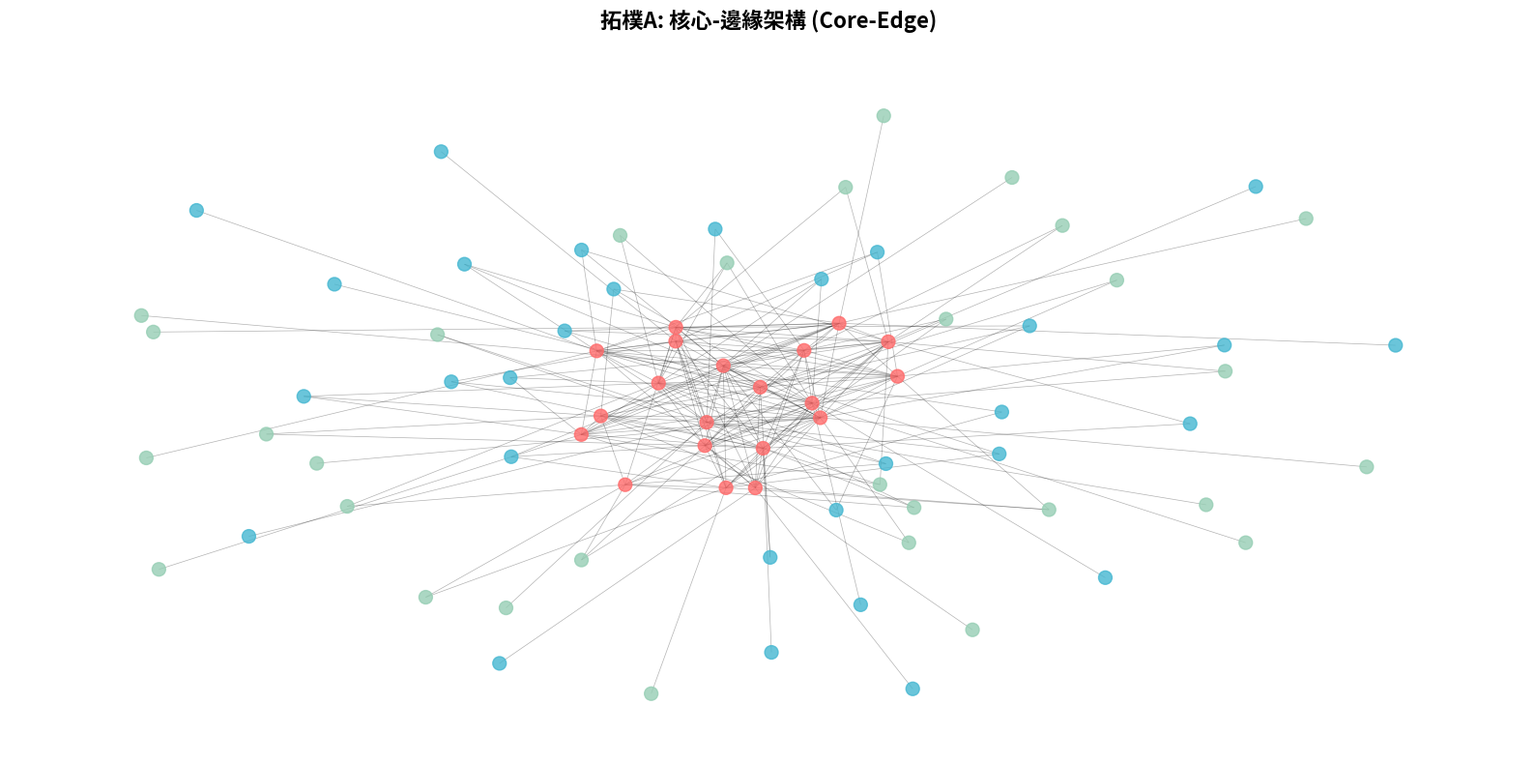

The script that saved this image: (Note: this script raises an exception after producing the figure.)
"""
生成和可視化骨幹網路拓樸
用於驗證拓樸A和拓樸B的結構差異
"""

import numpy as np
import networkx as nx
import matplotlib.pyplot as plt
import json
from typing import Dict, Tuple, List
import random


def generate_core_edge_topology(num_nodes: int, num_edges: int, seed: int = 42) -> nx.Graph:
    """
    生成核心-邊緣架構拓樸 (拓樸A)
    
    Args:
        num_nodes: 總節點數 (80)
        num_edges: 目標連結數 (200)
        seed: 隨機種子
    
    Returns:
        NetworkX圖
    """
    random.seed(seed)
    np.random.seed(seed)
    
    # 核心和邊緣節點分配
    core_nodes = 20
    edge_nodes = num_nodes - core_nodes
    
    G = nx.Graph()
    G.add_nodes_from(range(num_nodes))
    
    # 標記節點類型
    for i in range(core_nodes):
        G.nodes[i]['type'] = 'core'
        G.nodes[i]['region'] = 0  # 核心區域
    
    for i in range(core_nodes, num_nodes):
        G.nodes[i]['type'] = 'edge'
        # 邊緣節點分配到region 1或2
        G.nodes[i]['region'] = 1 if i < (core_nodes + edge_nodes // 2) else 2
    
    edges_added = 0
    
    # 1. 核心節點間高度互連 (60%連通性)
    core_pairs = [(i, j) for i in range(core_nodes) for j in range(i+1, core_nodes)]
    core_target = int(len(core_pairs) * 0.6)
    core_edges = random.sample(core_pairs, min(core_target, len(core_pairs)))
    G.add_edges_from(core_edges)
    edges_added += len(core_edges)
    
    # 2. 每個邊緣節點連接到核心 (至少1個，平均2-3個)
    for edge_node in range(core_nodes, num_nodes):
        num_core_connections = random.randint(1, 3)
        core_targets = random.sample(range(core_nodes), num_core_connections)
        for core_target in core_targets:
            if not G.has_edge(edge_node, core_target):
                G.add_edge(edge_node, core_target)
                edges_added += 1
    
    # 3. 邊緣節點間稀疏連接 (15%連通性)
    edge_node_list = list(range(core_nodes, num_nodes))
    edge_pairs = [(i, j) for i in edge_node_list for j in edge_node_list if i < j]
    edge_target = int(len(edge_pairs) * 0.15)
    edge_edges = random.sample(edge_pairs, min(edge_target, len(edge_pairs)))
    
    for u, v in edge_edges:
        if edges_added >= num_edges:
            break
        if not G.has_edge(u, v):
            G.add_edge(u, v)
            edges_added += 1
    
    # 4. 確保連通性
    if not nx.is_connected(G):
        components = list(nx.connected_components(G))
        for i in range(len(components) - 1):
            node_a = random.choice(list(components[i]))
            node_b = random.choice(list(components[i + 1]))
            G.add_edge(node_a, node_b)
            edges_added += 1
    
    # 5. 調整到目標邊數
    while edges_added < num_edges:
        u = random.randint(0, num_nodes - 1)
        v = random.randint(0, num_nodes - 1)
        if u != v and not G.has_edge(u, v):
            G.add_edge(u, v)
            edges_added += 1
    
    print(f"✅ 核心-邊緣拓樸生成完成:")
    print(f"   - 節點數: {G.number_of_nodes()}")
    print(f"   - 連結數: {G.number_of_edges()}")
    print(f"   - 核心節點: {core_nodes}")
    print(f"   - 邊緣節點: {edge_nodes}")
    print(f"   - 平均度數: {2 * G.number_of_edges() / G.number_of_nodes():.2f}")
    
    return G


def generate_distributed_mesh_topology(num_nodes: int, num_edges: int, seed: int = 123) -> nx.Graph:
    """
    生成分散式網狀架構拓樸 (拓樸B)
    
    Args:
        num_nodes: 總節點數 (80)
        num_edges: 目標連結數 (200)
        seed: 隨機種子
    
    Returns:
        NetworkX圖
    """
    random.seed(seed)
    np.random.seed(seed)
    
    G = nx.Graph()
    G.add_nodes_from(range(num_nodes))
    
    # 將節點分配到3個區域
    nodes_per_region = num_nodes // 3
    
    for i in range(num_nodes):
        if i < nodes_per_region:
            G.nodes[i]['region'] = 0  # 北部
            G.nodes[i]['type'] = 'edge'
        elif i < 2 * nodes_per_region:
            G.nodes[i]['region'] = 1  # 中央
            G.nodes[i]['type'] = 'hub'
        else:
            G.nodes[i]['region'] = 2  # 南部
            G.nodes[i]['type'] = 'edge'
    
    edges_added = 0
    
    # 1. 每個區域內建立網狀連接
    for region in range(3):
        region_nodes = [n for n in G.nodes() if G.nodes[n]['region'] == region]
        
        # 區域內連接密度
        if region == 1:  # 中央區域密度較低
            density = 0.3
        else:  # 邊緣區域密度較高
            density = 0.4
        
        region_pairs = [(i, j) for i in region_nodes for j in region_nodes if i < j]
        target_edges = int(len(region_pairs) * density)
        selected_edges = random.sample(region_pairs, min(target_edges, len(region_pairs)))
        
        G.add_edges_from(selected_edges)
        edges_added += len(selected_edges)
    
    # 2. 建立跨區域連結 (15條專用連結)
    region_0_nodes = [n for n in G.nodes() if G.nodes[n]['region'] == 0]
    region_1_nodes = [n for n in G.nodes() if G.nodes[n]['region'] == 1]
    region_2_nodes = [n for n in G.nodes() if G.nodes[n]['region'] == 2]
    
    # Region 0 <-> Region 1
    for _ in range(5):
        u = random.choice(region_0_nodes)
        v = random.choice(region_1_nodes)
        if not G.has_edge(u, v):
            G.add_edge(u, v)
            edges_added += 1
    
    # Region 1 <-> Region 2
    for _ in range(5):
        u = random.choice(region_1_nodes)
        v = random.choice(region_2_nodes)
        if not G.has_edge(u, v):
            G.add_edge(u, v)
            edges_added += 1
    
    # Region 0 <-> Region 2 (直接連接)
    for _ in range(5):
        u = random.choice(region_0_nodes)
        v = random.choice(region_2_nodes)
        if not G.has_edge(u, v):
            G.add_edge(u, v)
            edges_added += 1
    
    # 3. 確保連通性
    if not nx.is_connected(G):
        components = list(nx.connected_components(G))
        for i in range(len(components) - 1):
            node_a = random.choice(list(components[i]))
            node_b = random.choice(list(components[i + 1]))
            G.add_edge(node_a, node_b)
            edges_added += 1
    
    # 4. 調整到目標邊數
    while edges_added < num_edges:
        u = random.randint(0, num_nodes - 1)
        v = random.randint(0, num_nodes - 1)
        if u != v and not G.has_edge(u, v):
            G.add_edge(u, v)
            edges_added += 1
    
    print(f"✅ 分散式網狀拓樸生成完成:")
    print(f"   - 節點數: {G.number_of_nodes()}")
    print(f"   - 連結數: {G.number_of_edges()}")
    print(f"   - 平均度數: {2 * G.number_of_edges() / G.number_of_nodes():.2f}")
    
    return G


def visualize_topology(G: nx.Graph, title: str, save_path: str = None):
    """
    可視化拓樸結構
    
    Args:
        G: NetworkX圖
        title: 圖表標題
        save_path: 儲存路徑
    """
    plt.figure(figsize=(16, 8))
    
    # 使用spring layout
    pos = nx.spring_layout(G, k=0.5, iterations=50, seed=42)
    
    # 根據區域和類型設定顏色
    node_colors = []
    for node in G.nodes():
        region = G.nodes[node].get('region', 0)
        node_type = G.nodes[node].get('type', 'normal')
        
        if node_type == 'core':
            node_colors.append('#FF6B6B')  # 紅色 - 核心
        elif region == 0:
            node_colors.append('#4ECDC4')  # 青色 - Region 0
        elif region == 1:
            node_colors.append('#45B7D1')  # 藍色 - Region 1
        else:
            node_colors.append('#96CEB4')  # 綠色 - Region 2
    
    # 繪製網路
    nx.draw_networkx_nodes(G, pos, node_color=node_colors, 
                          node_size=100, alpha=0.8)
    nx.draw_networkx_edges(G, pos, alpha=0.3, width=0.5)
    
    plt.title(title, fontsize=16, fontweight='bold', pad=20)
    plt.axis('off')
    plt.tight_layout()
    
    if save_path:
        plt.savefig(save_path, dpi=300, bbox_inches='tight')
        print(f"📊 拓樸圖已儲存至: {save_path}")
    
    plt.show()


def analyze_topology_properties(G: nx.Graph, name: str):
    """
    分析拓樸特性
    
    Args:
        G: NetworkX圖
        name: 拓樸名稱
    """
    print(f"\n📊 {name} 拓樸分析:")
    print(f"{'='*60}")
    
    # 基本統計
    print(f"節點數: {G.number_of_nodes()}")
    print(f"連結數: {G.number_of_edges()}")
    print(f"平均度數: {2 * G.number_of_edges() / G.number_of_nodes():.2f}")
    print(f"網路密度: {nx.density(G):.4f}")
    
    # 連通性
    print(f"是否連通: {'是' if nx.is_connected(G) else '否'}")
    if nx.is_connected(G):
        print(f"平均最短路徑長度: {nx.average_shortest_path_length(G):.2f}")
        print(f"網路直徑: {nx.diameter(G)}")
    
    # 中心性
    degree_centrality = nx.degree_centrality(G)
    betweenness_centrality = nx.betweenness_centrality(G)
    
    print(f"最大度中心性: {max(degree_centrality.values()):.4f}")
    print(f"平均度中心性: {np.mean(list(degree_centrality.values())):.4f}")
    print(f"最大介數中心性: {max(betweenness_centrality.values()):.4f}")
    
    # 區域統計
    regions = {}
    for node in G.nodes():
        region = G.nodes[node].get('region', 0)
        if region not in regions:
            regions[region] = []
        regions[region].append(node)
    
    print(f"\n區域分佈:")
    for region, nodes in sorted(regions.items()):
        region_subgraph = G.subgraph(nodes)
        internal_edges = region_subgraph.number_of_edges()
        print(f"  Region {region}: {len(nodes)} 節點, {internal_edges} 內部連結")
    
    # 度數分佈
    degrees = [G.degree(n) for n in G.nodes()]
    print(f"\n度數分佈:")
    print(f"  最小度數: {min(degrees)}")
    print(f"  最大度數: {max(degrees)}")
    print(f"  平均度數: {np.mean(degrees):.2f}")
    print(f"  度數標準差: {np.std(degrees):.2f}")
    
    print(f"{'='*60}\n")


def compare_topologies(G_A: nx.Graph, G_B: nx.Graph):
    """
    比較兩個拓樸的差異
    
    Args:
        G_A: 拓樸A
        G_B: 拓樸B
    """
    print(f"\n🔍 拓樸比較:")
    print(f"{'='*60}")
    
    # 度數分佈比較
    degrees_A = [G_A.degree(n) for n in G_A.nodes()]
    degrees_B = [G_B.degree(n) for n in G_B.nodes()]
    
    print(f"平均度數差異: {abs(np.mean(degrees_A) - np.mean(degrees_B)):.2f}")
    print(f"度數標準差 - A: {np.std(degrees_A):.2f}, B: {np.std(degrees_B):.2f}")
    
    # 中心性比較
    bc_A = list(nx.betweenness_centrality(G_A).values())
    bc_B = list(nx.betweenness_centrality(G_B).values())
    
    print(f"介數中心性集中度 - A: {np.std(bc_A):.4f}, B: {np.std(bc_B):.4f}")
    print(f"  (較高的標準差表示流量更集中)")
    
    # 路徑長度比較
    if nx.is_connected(G_A) and nx.is_connected(G_B):
        apl_A = nx.average_shortest_path_length(G_A)
        apl_B = nx.average_shortest_path_length(G_B)
        print(f"平均最短路徑長度 - A: {apl_A:.2f}, B: {apl_B:.2f}")
    
    print(f"{'='*60}\n")


def main():
    """主函數"""
    print("🚀 開始生成骨幹網路拓樸...\n")
    
    # 參數設定
    num_nodes = 80
    num_edges = 200
    
    # 生成拓樸A (核心-邊緣)
    print("📍 生成拓樸A (核心-邊緣架構)...")
    G_A = generate_core_edge_topology(num_nodes, num_edges, seed=42)
    
    # 生成拓樸B (分散式網狀)
    print("\n📍 生成拓樸B (分散式網狀架構)...")
    G_B = generate_distributed_mesh_topology(num_nodes, num_edges, seed=123)
    
    # 分析拓樸特性
    analyze_topology_properties(G_A, "拓樸A (核心-邊緣)")
    analyze_topology_properties(G_B, "拓樸B (分散式網狀)")
    
    # 比較拓樸
    compare_topologies(G_A, G_B)
    
    # 可視化
    print("📊 生成拓樸可視化...")
    visualize_topology(G_A, "拓樸A: 核心-邊緣架構 (Core-Edge)", 
                      "experiment/results/topology_A_visualization.png")
    visualize_topology(G_B, "拓樸B: 分散式網狀架構 (Distributed Mesh)", 
                      "experiment/results/topology_B_visualization.png")
    
    # 繪製度數分佈比較
    plt.figure(figsize=(12, 5))
    
    plt.subplot(1, 2, 1)
    degrees_A = [G_A.degree(n) for n in G_A.nodes()]
    plt.hist(degrees_A, bins=20, alpha=0.7, color='#FF6B6B', edgecolor='black')
    plt.xlabel('Degree', fontsize=12)
    plt.ylabel('Frequency', fontsize=12)
    plt.title('拓樸A 度數分佈', fontsize=14, fontweight='bold')
    plt.grid(alpha=0.3)
    
    plt.subplot(1, 2, 2)
    degrees_B = [G_B.degree(n) for n in G_B.nodes()]
    plt.hist(degrees_B, bins=20, alpha=0.7, color='#4ECDC4', edgecolor='black')
    plt.xlabel('Degree', fontsize=12)
    plt.ylabel('Frequency', fontsize=12)
    plt.title('拓樸B 度數分佈', fontsize=14, fontweight='bold')
    plt.grid(alpha=0.3)
    
    plt.tight_layout()
    plt.savefig("experiment/results/degree_distribution_comparison.png", dpi=300, bbox_inches='tight')
    print("📊 度數分佈比較圖已儲存")
    plt.show()
    
    print("\n✅ 所有拓樸生成和分析完成!")
    print("📁 結果已儲存至 experiment/results/")


if __name__ == "__main__":
    main()
